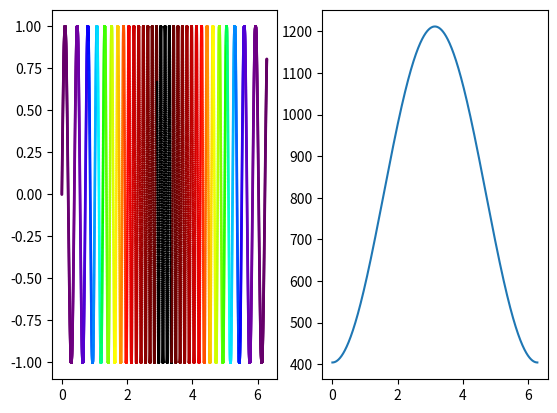

Reproduce this figure in Python.
from matplotlib import pyplot as plt
import numpy as np


class AnimatedWindow:
    def __init__(self):
        self.fig, self.ax = plt.subplots()
        self.ax = self.fig.gca()
        self.figid = id(self.fig)

    def scatter(self, points):
        self.ax.scatter(*zip(points))

    def refresh(self):
        if id(plt.gcf()) != self.figid:
            raise ValueError("Window does not exist.")

        plt.draw()
        plt.pause(0.0001)

    def clear(self):
        self.ax.cla()


def wavelength_to_rgb(wavelength, gamma=0.8):

    '''This converts a given wavelength of light to an
    approximate RGB color value. The wavelength must be given
    in nanometers in the range from 380 nm through 750 nm
    (789 THz through 400 THz).
    Based on code by Dan Bruton
    http://www.physics.sfasu.edu/astro/color/spectra.html
    '''

    wavelength = float(wavelength)
    if wavelength >= 380 and wavelength <= 440:
        attenuation = 0.3 + 0.7 * (wavelength - 380) / (440 - 380)
        R = ((-(wavelength - 440) / (440 - 380)) * attenuation) ** gamma
        G = 0.0
        B = (1.0 * attenuation) ** gamma
    elif wavelength >= 440 and wavelength <= 490:
        R = 0.0
        G = ((wavelength - 440) / (490 - 440)) ** gamma
        B = 1.0
    elif wavelength >= 490 and wavelength <= 510:
        R = 0.0
        G = 1.0
        B = (-(wavelength - 510) / (510 - 490)) ** gamma
    elif wavelength >= 510 and wavelength <= 580:
        R = ((wavelength - 510) / (580 - 510)) ** gamma
        G = 1.0
        B = 0.0
    elif wavelength >= 580 and wavelength <= 645:
        R = 1.0
        G = (-(wavelength - 645) / (645 - 580)) ** gamma
        B = 0.0
    elif wavelength >= 645 and wavelength <= 750:
        attenuation = 0.3 + 0.7 * (750 - wavelength) / (750 - 645)
        R = (1.0 * attenuation) ** gamma
        G = 0.0
        B = 0.0
    else:
        R = 0.0
        G = 0.0
        B = 0.0
    #R *= 255
    #G *= 255
    #B *= 255
    #return (int(R), int(G), int(B))
    return R, G, B, 1


def map_range(x, in_min, in_max, out_min, out_max):
  return (x - in_min) * (out_max - out_min) // (in_max - in_min) + out_min


def wavelength(x):
    return 404*np.cos(x) + 808

acc = 0
di = np.pi/10000
ts = []
ys = []
ws = []
colors = []
pre_mapped = lambda x: map_range(x, 400, 1200, 380, 750)
for i in np.arange(0, 2*np.pi+di, di):
    y = np.sin(acc)
    w = wavelength(i+np.pi)
    acc += w/80000
    ts.append(i)
    ys.append(y)
    ws.append(w)
    colors.append(wavelength_to_rgb(pre_mapped(w)))

fig, ax = plt.subplots(1, 2)

ax[0].scatter(ts, ys, c=colors, s=1)
ax[1].plot(ts, ws)
plt.show()
